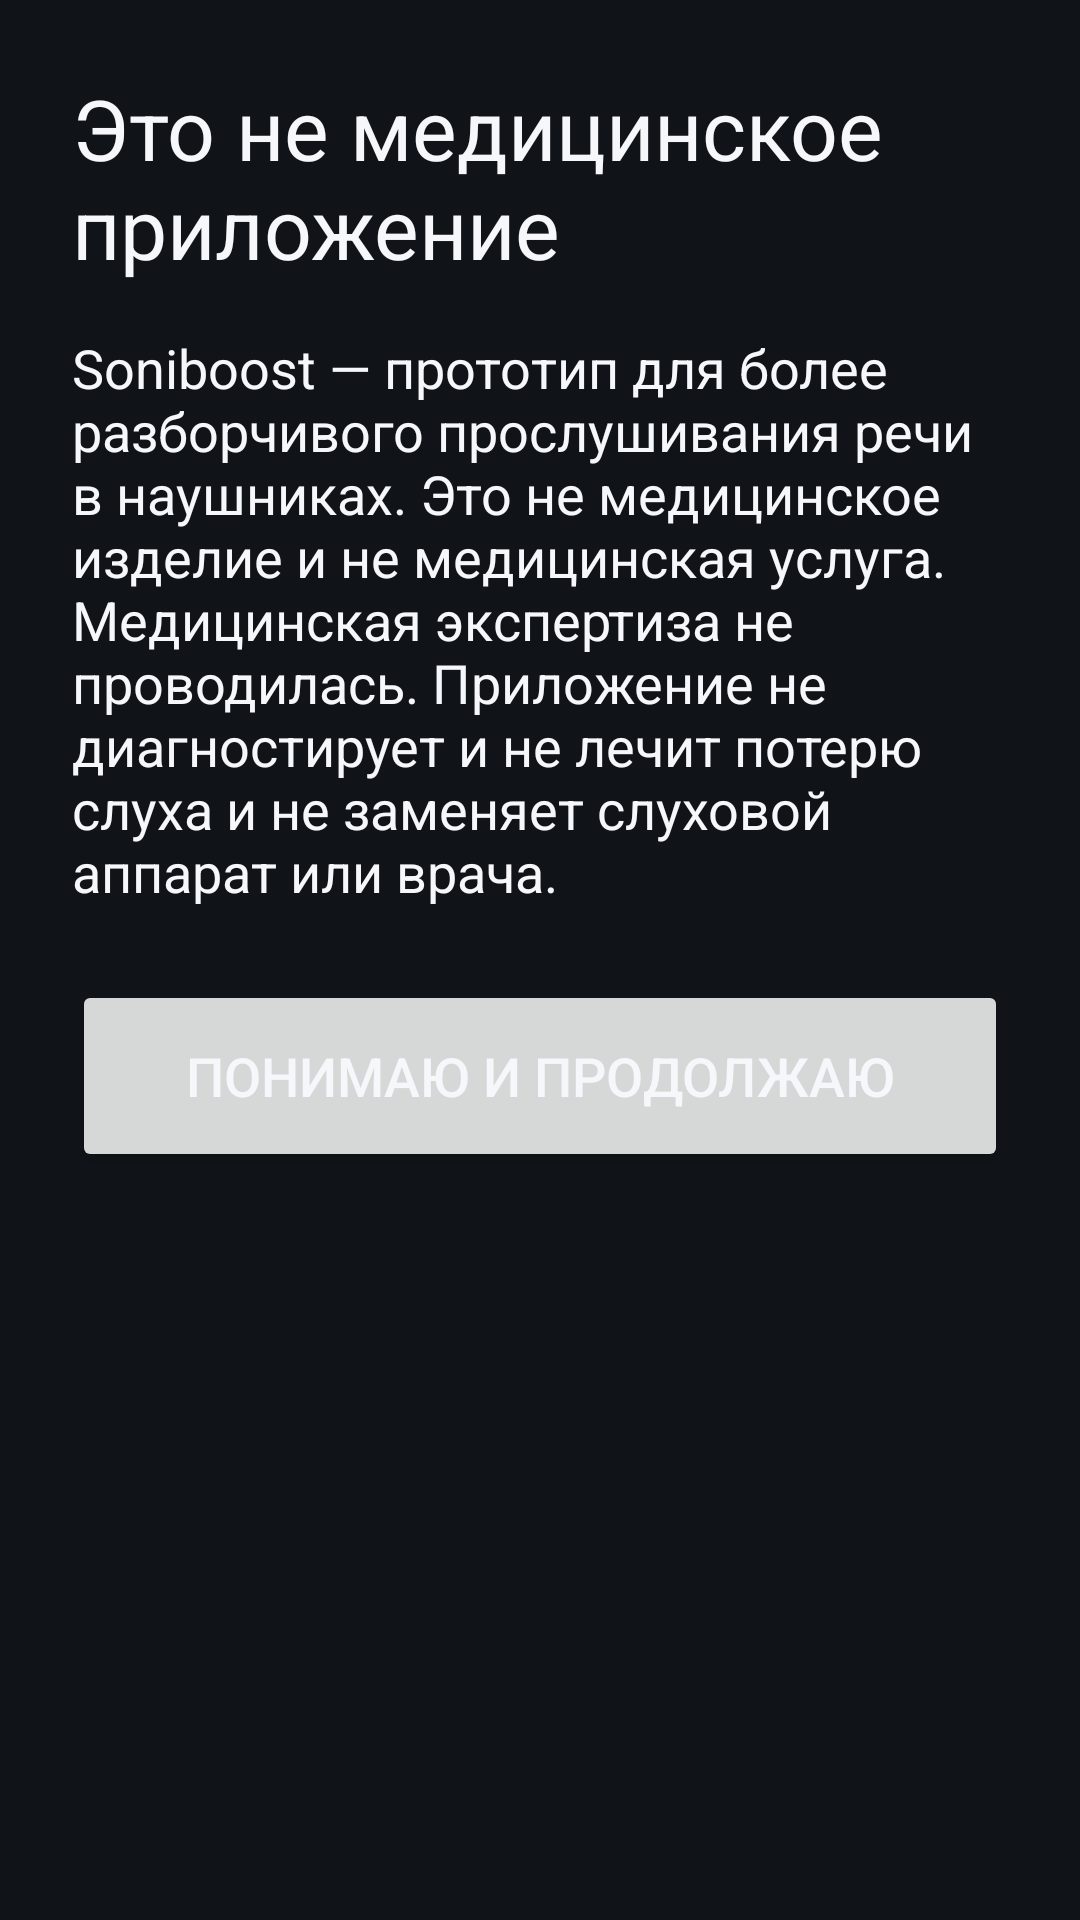

The Android layout XML behind this screen, and the referenced resources:
<!-- AndroidManifest.xml: application theme Theme.Soniboost -->
<!-- res/layout/activity_main.xml -->
<?xml version="1.0" encoding="utf-8"?>
<ScrollView xmlns:android="http://schemas.android.com/apk/res/android"
    android:layout_width="match_parent"
    android:layout_height="match_parent"
    android:fillViewport="true">

    <LinearLayout
        android:layout_width="match_parent"
        android:layout_height="wrap_content"
        android:orientation="vertical"
        android:padding="24dp">

        <LinearLayout
            android:id="@+id/disclaimerGroup"
            android:layout_width="match_parent"
            android:layout_height="wrap_content"
            android:orientation="vertical">

            <TextView
                android:layout_width="match_parent"
                android:layout_height="wrap_content"
                android:text="@string/disclaimer_title"
                android:textColor="@color/on_background"
                android:textSize="28sp" />

            <TextView
                android:layout_width="match_parent"
                android:layout_height="wrap_content"
                android:layout_marginTop="16dp"
                android:text="@string/disclaimer_body"
                android:textColor="@color/on_background"
                android:textSize="18sp" />

            <Button
                android:id="@+id/acceptButton"
                android:layout_width="match_parent"
                android:layout_height="wrap_content"
                android:layout_marginTop="24dp"
                android:minHeight="64dp"
                android:text="@string/disclaimer_accept"
                android:textSize="18sp" />
        </LinearLayout>

        <LinearLayout
            android:id="@+id/mainGroup"
            android:layout_width="match_parent"
            android:layout_height="wrap_content"
            android:orientation="vertical"
            android:visibility="gone">

            <TextView
                android:layout_width="match_parent"
                android:layout_height="wrap_content"
                android:text="@string/app_name"
                android:textColor="@color/on_background"
                android:textSize="28sp" />

            <TextView
                android:id="@+id/statusView"
                android:layout_width="match_parent"
                android:layout_height="wrap_content"
                android:layout_marginTop="16dp"
                android:textColor="@color/on_background"
                android:textSize="20sp" />

            <TextView
                android:id="@+id/routeView"
                android:layout_width="match_parent"
                android:layout_height="wrap_content"
                android:layout_marginTop="8dp"
                android:textColor="@color/on_background_muted"
                android:textSize="16sp" />

            <TextView
                android:id="@+id/micLabel"
                android:layout_width="match_parent"
                android:layout_height="wrap_content"
                android:layout_marginTop="20dp"
                android:text="@string/mic_label"
                android:textColor="@color/on_background"
                android:textSize="18sp" />

            <LinearLayout
                android:layout_width="match_parent"
                android:layout_height="wrap_content"
                android:layout_marginTop="8dp"
                android:orientation="horizontal">

                <Button
                    android:id="@+id/phoneMicButton"
                    android:layout_width="0dp"
                    android:layout_height="wrap_content"
                    android:layout_marginEnd="8dp"
                    android:layout_weight="1"
                    android:backgroundTint="@color/mic_button_bg"
                    android:minHeight="64dp"
                    android:text="@string/mic_phone"
                    android:textColor="@color/mic_button_text"
                    android:textSize="16sp" />

                <Button
                    android:id="@+id/headsetMicButton"
                    android:layout_width="0dp"
                    android:layout_height="wrap_content"
                    android:layout_marginStart="8dp"
                    android:layout_weight="1"
                    android:backgroundTint="@color/mic_button_bg"
                    android:minHeight="64dp"
                    android:text="@string/mic_headset"
                    android:textColor="@color/mic_button_text"
                    android:textSize="16sp" />
            </LinearLayout>

            <TextView
                android:id="@+id/micHint"
                android:layout_width="match_parent"
                android:layout_height="wrap_content"
                android:layout_marginTop="8dp"
                android:textColor="@color/on_background_muted"
                android:textSize="16sp" />

            <Button
                android:id="@+id/eqButton"
                android:layout_width="match_parent"
                android:layout_height="wrap_content"
                android:layout_marginTop="16dp"
                android:minHeight="48dp"
                android:text="@string/action_eq"
                android:textSize="18sp" />

            <Button
                android:id="@+id/toggleButton"
                android:layout_width="match_parent"
                android:layout_height="wrap_content"
                android:layout_marginTop="24dp"
                android:minHeight="64dp"
                android:text="@string/action_start"
                android:textSize="20sp" />

            <TextView
                android:id="@+id/latencyView"
                android:layout_width="match_parent"
                android:layout_height="wrap_content"
                android:layout_marginTop="16dp"
                android:textColor="@color/on_background_muted"
                android:textSize="16sp" />

            <TextView
                android:layout_width="match_parent"
                android:layout_height="wrap_content"
                android:layout_marginTop="24dp"
                android:text="@string/permanent_disclaimer"
                android:textColor="@color/on_background"
                android:textSize="16sp" />
        </LinearLayout>
    </LinearLayout>
</ScrollView>
<!-- resources referenced by this layout -->
<resources>
  <color name="on_background">#F5F7FA</color>
  <color name="on_background_muted">#C5CDD6</color>
  <string name="action_eq">Звуковой профиль</string>
  <string name="action_start">Старт</string>
  <string name="app_name">Soniboost</string>
  <string name="disclaimer_accept">Понимаю и продолжаю</string>
  <string name="disclaimer_body">Soniboost — прототип для более разборчивого прослушивания речи в наушниках. Это не медицинское изделие и не медицинская услуга. Медицинская экспертиза не проводилась. Приложение не диагностирует и не лечит потерю слуха и не заменяет слуховой аппарат или врача.</string>
  <string name="disclaimer_title">Это не медицинское приложение</string>
  <string name="mic_headset">Наушники</string>
  <string name="mic_label">Микрофон</string>
  <string name="mic_phone">Телефон</string>
  <string name="permanent_disclaimer">Не медицинское изделие и не медицинская услуга. Медэкспертиза не проводилась. Не заменяет слуховой аппарат или врача. Ограничитель громкости не гарантирует безопасный уровень на любых наушниках.</string>
  <style name="Theme.Soniboost" parent="Theme.Material3.DayNight.NoActionBar">
          <item name="colorPrimary">@color/primary</item>
          <item name="colorOnPrimary">@color/on_primary</item>
          <item name="android:statusBarColor">@color/background</item>
          <item name="android:navigationBarColor">@color/background</item>
          <item name="android:windowBackground">@color/background</item>
          <item name="android:textColor">@color/on_background</item>
      </style>
  <color name="primary">#FFC107</color>
  <color name="on_primary">#101418</color>
  <color name="background">#101418</color>
</resources>
